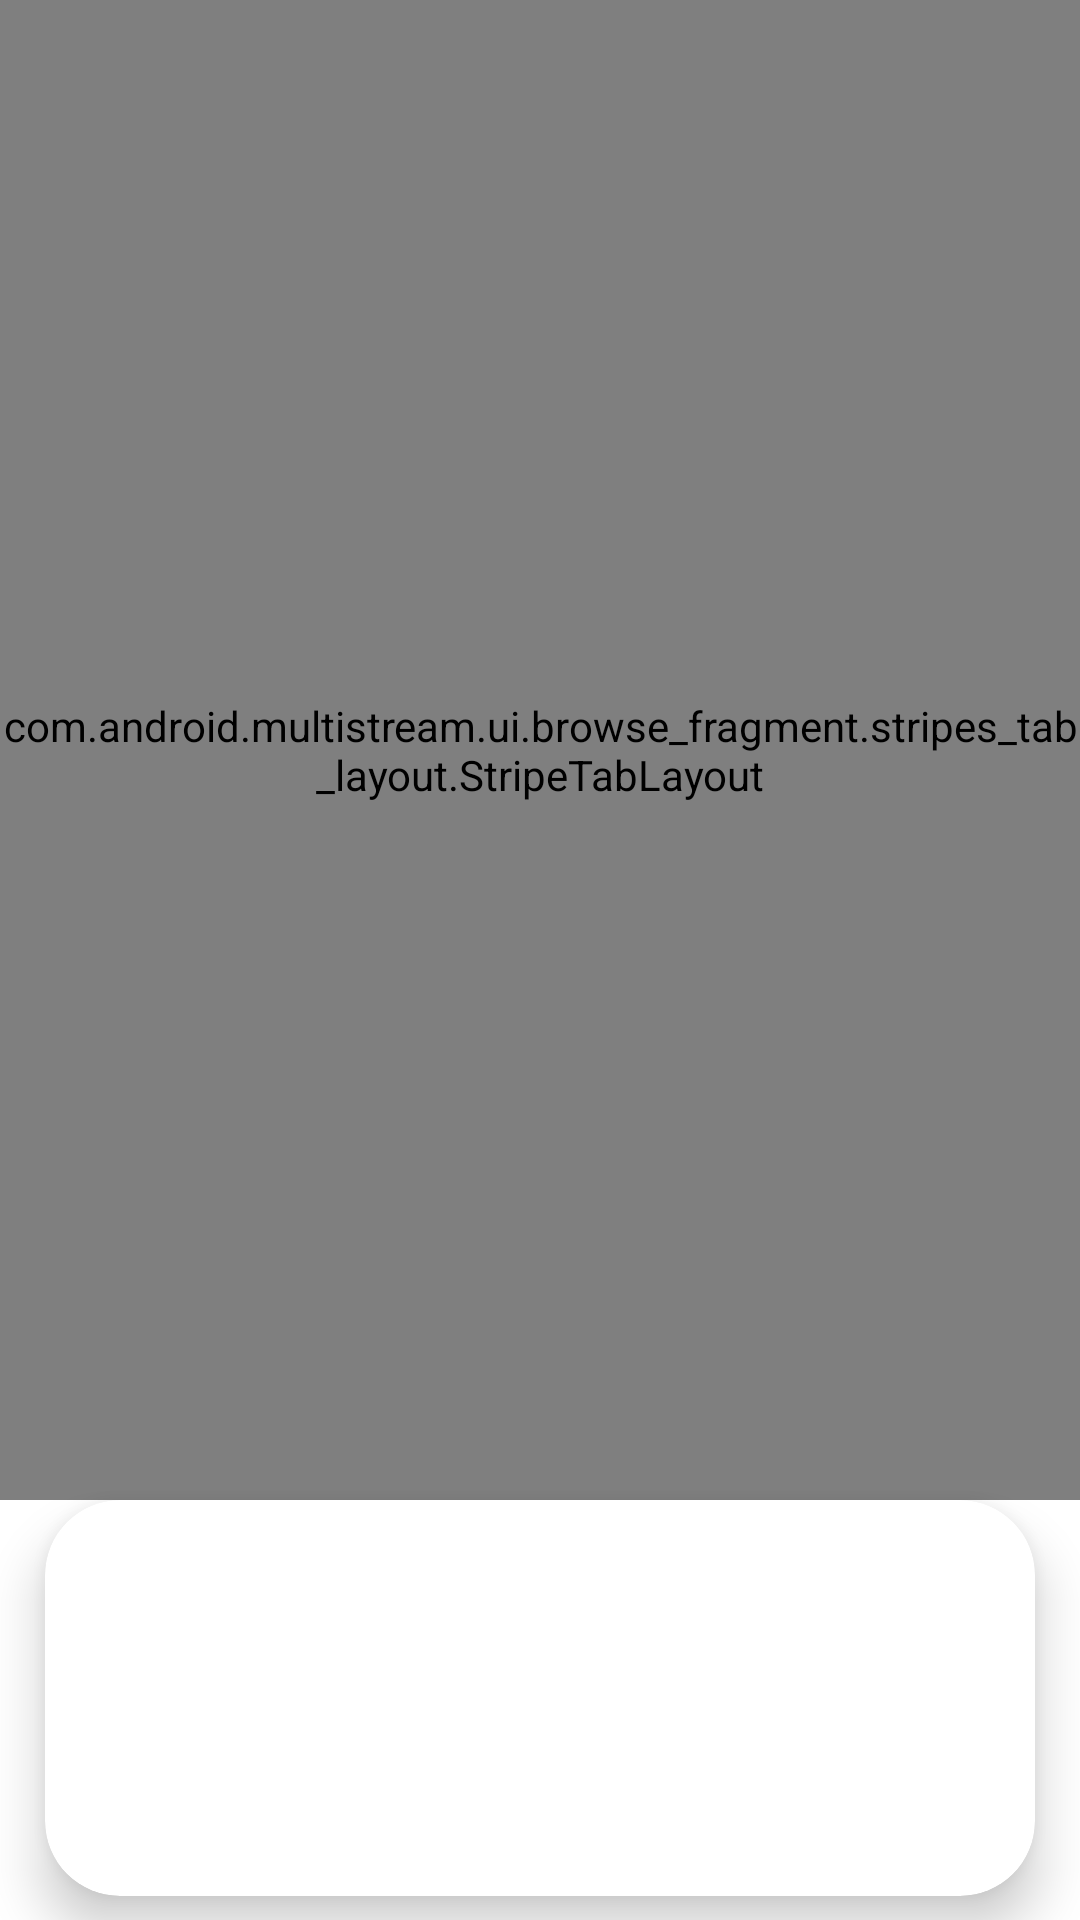

Android layout source for this screen:
<!-- AndroidManifest.xml: application theme AppTheme -->
<!-- res/layout/browse_fragment2.xml -->
<?xml version="1.0" encoding="utf-8"?>
<layout xmlns:android="http://schemas.android.com/apk/res/android"
    xmlns:app="http://schemas.android.com/apk/res-auto">

    <androidx.constraintlayout.widget.ConstraintLayout
        android:layout_width="match_parent"
        android:layout_height="match_parent">

        <com.android.multistream.ui.browse_fragment.stripes_tab_layout.StripeTabLayout
            android:id="@+id/stripeTabLayout"
            android:layout_width="match_parent"
            android:layout_height="500dp"
            app:headerText="HOT GAMES"
            app:indicatorColor="@color/colorOnSecondaryVariant"
            app:layout_constraintEnd_toEndOf="parent"
            app:layout_constraintStart_toStartOf="parent"
            app:layout_constraintTop_toTopOf="parent" />

        <com.google.android.material.card.MaterialCardView
            android:id="@+id/viewPagerCard"
            android:layout_width="match_parent"
            android:layout_height="0dp"
            app:cardCornerRadius="25dp"
            app:cardElevation="10dp"
            android:layout_marginStart="15dp"
            android:layout_marginEnd="15dp"
            android:layout_marginBottom="8dp"

            app:layout_constraintBottom_toBottomOf="parent"
            app:layout_constraintTop_toBottomOf="@+id/stripeTabLayout">

            <androidx.viewpager2.widget.ViewPager2
                android:id="@+id/topGamesViewPager"
                android:layout_width="match_parent"
                android:layout_height="match_parent"
                android:orientation="horizontal"
                app:layoutManager="androidx.recyclerview.widget.LinearLayoutManager" />
        </com.google.android.material.card.MaterialCardView>


    </androidx.constraintlayout.widget.ConstraintLayout>
</layout>
<!-- resources referenced by this layout -->
<resources>
  <color name="colorOnSecondaryVariant">#B43BFF</color>
  <style name="AppTheme" parent="Theme.MaterialComponents.Light.NoActionBar">
          
          <item name="colorPrimary">@color/colorPrimary</item>
          <item name="colorPrimaryDark">@color/colorPrimaryDark</item>
          <item name="colorOnSurface">@color/colorOnSurface</item>
          <item name="colorSurface">@color/colorSurface</item>
          <item name="colorAccent">@color/colorAccent</item>
          <item name="colorPrimaryVariant">@color/colorOnPrimaryVariant</item>
          <item name="colorSecondary">@color/colorSecondary</item>
          <item name="android:windowBackground">@drawable/splash_screen</item>
          <item name="android:windowFullscreen">true</item>
          <item name="android:colorBackground">@color/colorBackground</item>
          <item name="colorSecondaryVariant">@color/colorOnSecondaryVariant</item>
      </style>
  <color name="colorPrimary">#5e4eba</color>
  <color name="colorPrimaryDark">#00574B</color>
  <color name="colorOnSurface">#B5B5B5</color>
  <color name="colorSurface">#ffffff</color>
  <color name="colorAccent">#172450</color>
  <color name="colorOnPrimaryVariant">#FF172450</color>
  <color name="colorSecondary">#fe0000</color>
  <!-- drawable splash_screen (drawable) -->
  <?xml version="1.0" encoding="utf-8"?>
  <layer-list xmlns:android="http://schemas.android.com/apk/res/android">
      <item android:drawable="?colorSurface" />
      <item
          android:drawable="@drawable/mlogo"
          android:height="100dp"
          android:gravity="center"
          android:width="150dp" />
  </layer-list>
  <color name="colorBackground">#FFFFFF</color>
</resources>
